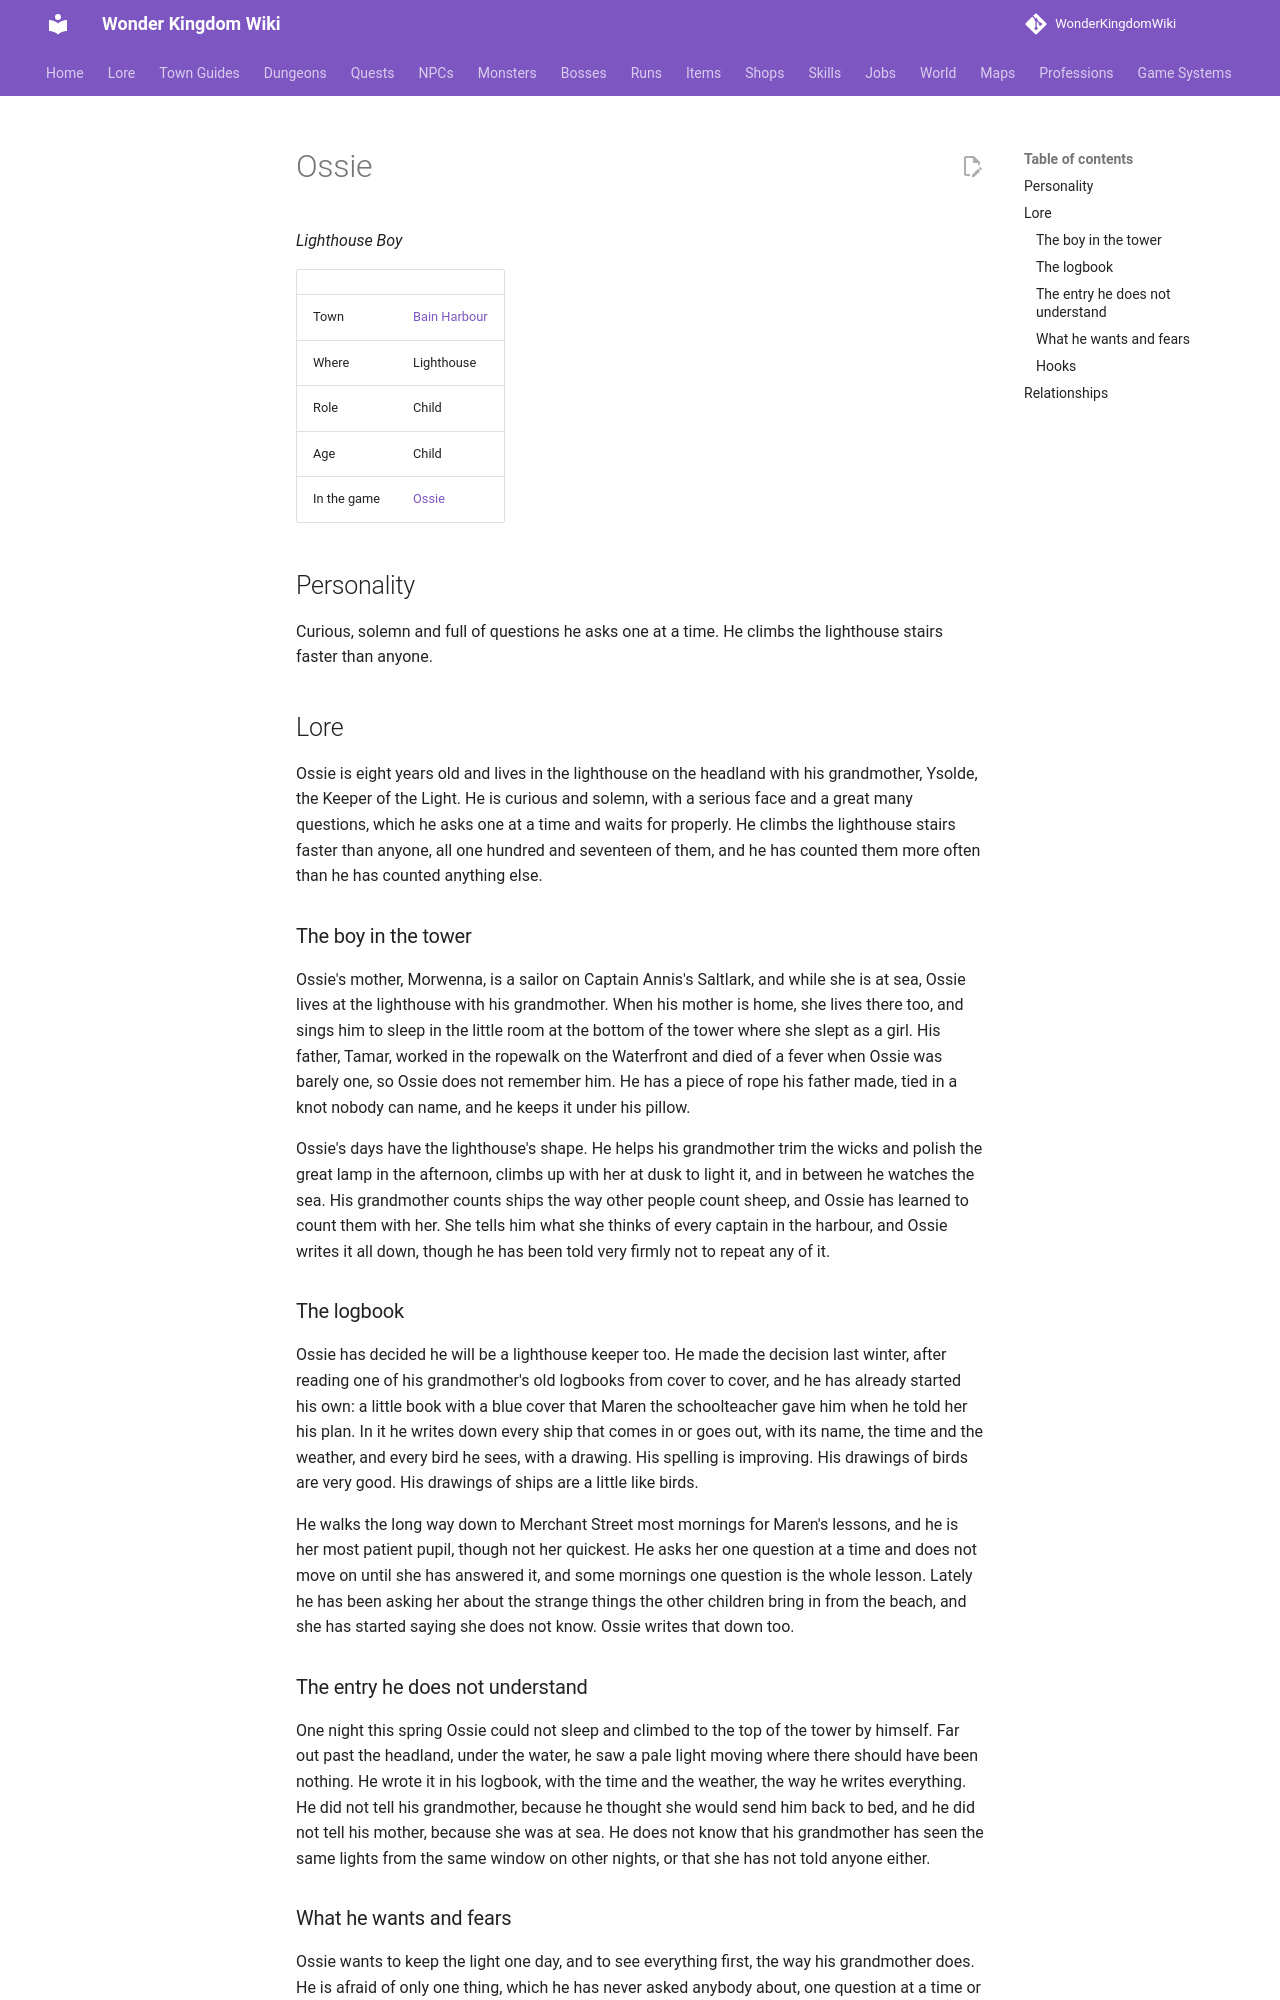

repository: alonohana627/WonderKingdomWiki · page: lore/people/bain-harbour/ossie/index.html · generator: mkdocs

<!-- Generated by tools/people.py from data/people/. Do not edit: changes are overwritten. -->

# Ossie

*Lighthouse Boy*

|  |  |
|---|---|
| Town | [Bain Harbour](../../towns/bain-harbour.md) |
| Where | Lighthouse |
| Role | Child |
| Age | Child |
| In the game | [Ossie](../../../npcs/ossie.md) |

## Personality

Curious, solemn and full of questions he asks one at a time. He climbs the lighthouse stairs faster than anyone.

## Lore

Ossie is eight years old and lives in the lighthouse on the headland with his grandmother, Ysolde, the Keeper of the Light. He is curious and solemn, with a serious face and a great many questions, which he asks one at a time and waits for properly. He climbs the lighthouse stairs faster than anyone, all one hundred and seventeen of them, and he has counted them more often than he has counted anything else.

### The boy in the tower

Ossie's mother, Morwenna, is a sailor on Captain Annis's Saltlark, and while she is at sea, Ossie lives at the lighthouse with his grandmother. When his mother is home, she lives there too, and sings him to sleep in the little room at the bottom of the tower where she slept as a girl. His father, Tamar, worked in the ropewalk on the Waterfront and died of a fever when Ossie was barely one, so Ossie does not remember him. He has a piece of rope his father made, tied in a knot nobody can name, and he keeps it under his pillow.

Ossie's days have the lighthouse's shape. He helps his grandmother trim the wicks and polish the great lamp in the afternoon, climbs up with her at dusk to light it, and in between he watches the sea. His grandmother counts ships the way other people count sheep, and Ossie has learned to count them with her. She tells him what she thinks of every captain in the harbour, and Ossie writes it all down, though he has been told very firmly not to repeat any of it.

### The logbook

Ossie has decided he will be a lighthouse keeper too. He made the decision last winter, after reading one of his grandmother's old logbooks from cover to cover, and he has already started his own: a little book with a blue cover that Maren the schoolteacher gave him when he told her his plan. In it he writes down every ship that comes in or goes out, with its name, the time and the weather, and every bird he sees, with a drawing. His spelling is improving. His drawings of birds are very good. His drawings of ships are a little like birds.

He walks the long way down to Merchant Street most mornings for Maren's lessons, and he is her most patient pupil, though not her quickest. He asks her one question at a time and does not move on until she has answered it, and some mornings one question is the whole lesson. Lately he has been asking her about the strange things the other children bring in from the beach, and she has started saying she does not know. Ossie writes that down too.
